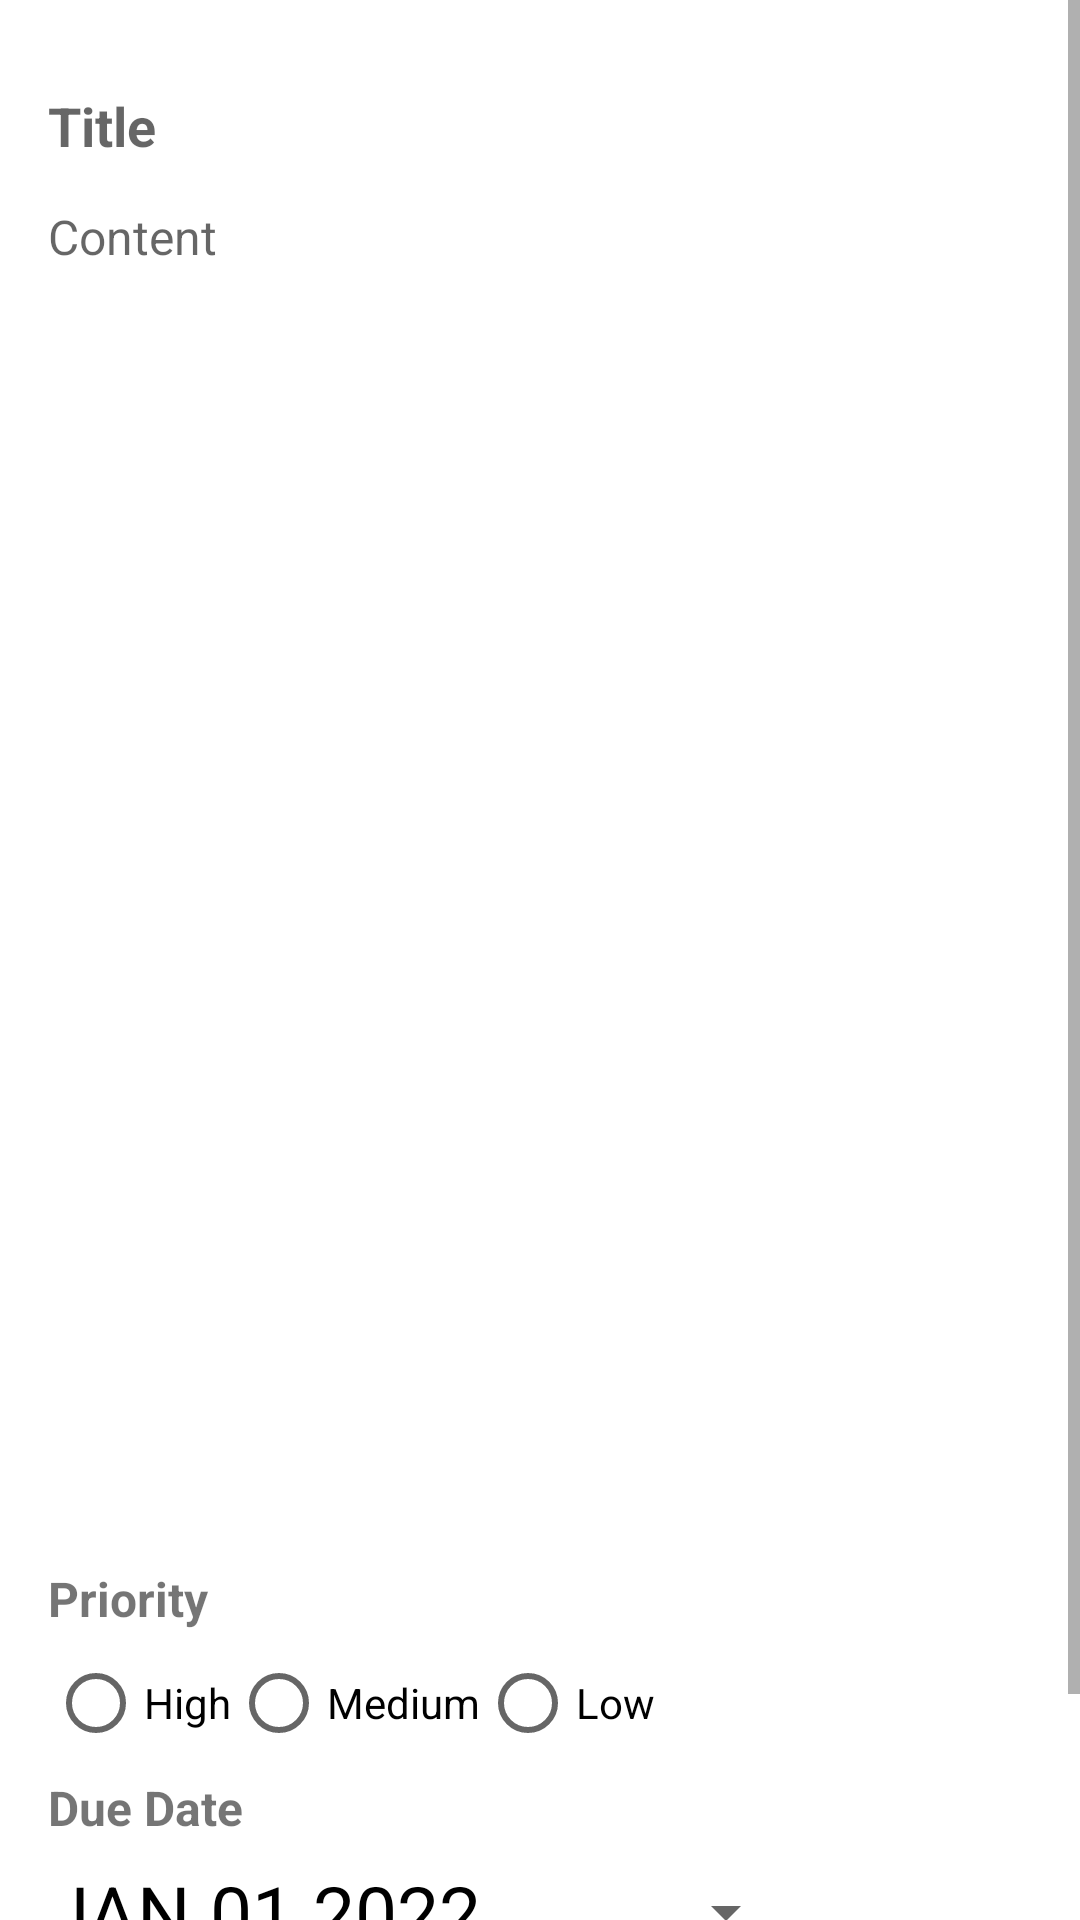

This screen was rendered from an Android layout file. Write that file and the resources it references.
<!-- AndroidManifest.xml: application theme Theme.NotesAndMemos -->
<!-- res/layout/activity_note_editor.xml -->
<?xml version="1.0" encoding="utf-8"?>
<ScrollView xmlns:android="http://schemas.android.com/apk/res/android"
    xmlns:app="http://schemas.android.com/apk/res-auto"
    xmlns:tools="http://schemas.android.com/tools"
    android:layout_width="match_parent"
    android:layout_height="match_parent"
    tools:context=".NoteEditorActivity">

    <LinearLayout
        android:layout_width="match_parent"
        android:layout_height="wrap_content"
        android:orientation="vertical"
        android:padding="16dp">

        <LinearLayout
            android:layout_width="match_parent"
            android:layout_height="wrap_content"
            android:orientation="horizontal">

            <EditText
                android:id="@+id/edit_title"
                android:layout_width="0dp"
                android:layout_height="52dp"
                android:layout_weight="1"
                android:background="@drawable/no_underline_edittext"
                android:hint="Title"
                android:inputType="text"
                android:textSize="18sp"
                android:textStyle="bold" />

            <ImageButton
                android:id="@+id/deleteBtn"
                android:layout_width="45dp"
                android:layout_height="40dp"
                android:background="@color/system_transparent"
                android:scaleType="centerInside"
                android:src="@drawable/deletered"
                android:visibility="visible" />
        </LinearLayout>

        <EditText
            android:id="@+id/edit_content"
            android:layout_width="379dp"
            android:layout_height="454dp"
            android:layout_weight="1"
            android:background="@drawable/no_underline_edittext"
            android:gravity="top"
            android:hint="Content"
            android:inputType="textMultiLine|textCapSentences"
            android:scrollbars="vertical"
            android:textSize="16sp" />

        <TextView
            android:layout_width="match_parent"
            android:layout_height="wrap_content"
            android:text="Priority"
            android:textSize="16sp"
            android:textStyle="bold" />

        <RadioGroup
            android:id="@+id/priority_radio_group"
            android:layout_width="match_parent"
            android:layout_height="wrap_content"
            android:orientation="horizontal">

            <RadioButton
                android:id="@+id/radio_high"
                android:layout_width="wrap_content"
                android:layout_height="wrap_content"
                android:text="High" />

            <RadioButton
                android:id="@+id/radio_medium"
                android:layout_width="wrap_content"
                android:layout_height="wrap_content"
                android:text="Medium" />

            <RadioButton
                android:id="@+id/radio_low"
                android:layout_width="wrap_content"
                android:layout_height="wrap_content"
                android:text="Low" />
        </RadioGroup>

        <TextView
            android:layout_width="match_parent"
            android:layout_height="wrap_content"
            android:text="Due Date"
            android:textSize="16sp"
            android:textStyle="bold" />

        <Button
            android:id="@+id/datePickerBtn"
            style="?android:spinnerStyle"
            android:layout_width="250dp"
            android:layout_height="wrap_content"
            android:text="JAN 01 2022"
            android:textColor="@color/black"
            android:textSize="25dp" />

        <Button
            android:id="@+id/save_button"
            android:layout_width="match_parent"
            android:layout_height="wrap_content"
            android:text="Save"
            android:textSize="18sp" />

    </LinearLayout>
</ScrollView>
<!-- resources referenced by this layout -->
<resources>
  <!-- drawable no_underline_edittext (drawable) -->
  <?xml version="1.0" encoding="utf-8"?>
  <selector xmlns:android="http://schemas.android.com/apk/res/android">
      <item>
          <shape android:shape="rectangle">
              <solid android:color="@android:color/transparent"/>
              <corners android:radius="5dp"/>
          </shape>
      </item>
  </selector>
  <style name="Theme.NotesAndMemos" parent="Theme.MaterialComponents.DayNight.DarkActionBar">
          
          <item name="colorPrimary">@color/purple_500</item>
          <item name="colorPrimaryVariant">@color/purple_700</item>
          <item name="colorOnPrimary">@color/white</item>
          
          <item name="colorSecondary">@color/teal_200</item>
          <item name="colorSecondaryVariant">@color/teal_700</item>
          <item name="colorOnSecondary">@color/black</item>
          
          <item name="android:statusBarColor">?attr/colorPrimaryVariant</item>
          
      </style>
  <!-- not gathered from this repository: default colours our renderer supplied (Android Studio template values) -->
  <color name="purple_500">#FF6200EE</color>
  <color name="purple_700">#FF3700B3</color>
  <color name="teal_200">#FF03DAC5</color>
  <color name="teal_700">#FF018786</color>
  <color name="black">#FF000000</color>
  <color name="white">#FFFFFFFF</color>
</resources>
